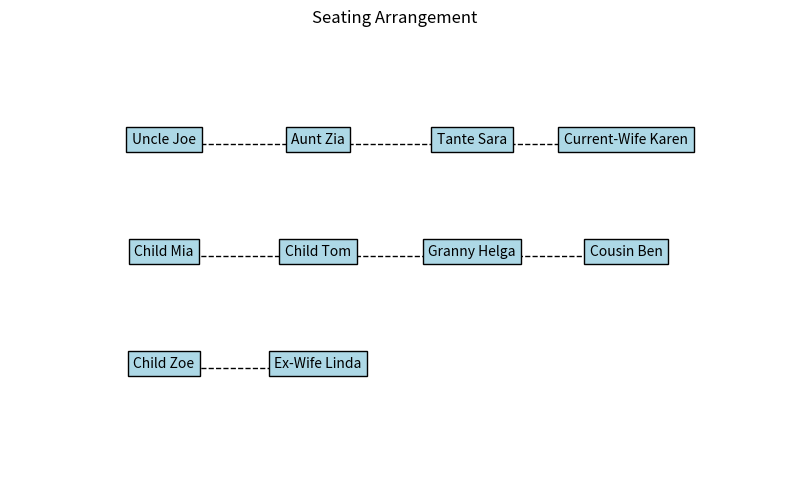

Python code for this plot:
import random
from typing import List, Dict, Tuple
import matplotlib.pyplot as plt

# --- Data Models ---
class Guest:
    def __init__(self, name: str, gender: str, traits: List[str]):
        self.name = name
        self.gender = gender  # 'male' or 'female'
        self.traits = traits  # e.g. ['loud_voice'], ['deaf_left'], etc.

    def __repr__(self):
        return self.name

class Table:
    def __init__(self, size: int):
        self.size = size
        self.seats: List[Guest] = []

    def is_full(self):
        return len(self.seats) >= self.size

# --- Sample Data ---
guests = [
    Guest("Uncle Joe", "male", ["loud_voice"]),
    Guest("Aunt Zia", "female", ["deaf_left"]),
    Guest("Ex-Wife Linda", "female", []),
    Guest("Current-Wife Karen", "female", []),
    Guest("Tante Sara", "female", ["no_men_nearby"]),
    Guest("Cousin Ben", "male", []),
    Guest("Child Mia", "female", ["child"]),
    Guest("Child Tom", "male", ["child"]),
    Guest("Child Zoe", "female", ["child"]),
    Guest("Granny Helga", "female", [])
]

table_sizes = [4, 4, 2]  # Total of 10 seats

# --- Constraint Evaluation ---
def evaluate_constraints(tables: List[Table]) -> int:
    violations = 0

    for table in tables:
        for i, guest in enumerate(table.seats):
            # 1. Aunt Zia should have someone loud to her left
            if "deaf_left" in guest.traits and i > 0:
                if "loud_voice" not in table.seats[i - 1].traits:
                    violations += 1

            # 2. Ex-Wife and Current-Wife shouldn't be at the same table
            names = [g.name for g in table.seats]
            if "Ex-Wife Linda" in names and "Current-Wife Karen" in names:
                violations += 2

            # 3. Tante Sara doesn't want to sit next to men
            if "no_men_nearby" in guest.traits:
                if (i > 0 and table.seats[i - 1].gender == "male") or \
                   (i < len(table.seats) - 1 and table.seats[i + 1].gender == "male"):
                    violations += 1

        # 4. Kids should sit together, but with at least one adult
        kids = [g for g in table.seats if "child" in g.traits]
        adults = [g for g in table.seats if "child" not in g.traits]
        if len(kids) > 1 and len(kids) == len(table.seats):
            violations += 2
        elif len(kids) > 1 and len(adults) < 1:
            violations += 1

    return violations

# --- Evolutionary Algorithm ---
def create_individual(guests: List[Guest], table_sizes: List[int]) -> List[Table]:
    shuffled = guests[:]
    random.shuffle(shuffled)
    tables = []
    index = 0
    for size in table_sizes:
        table = Table(size)
        for _ in range(size):
            table.seats.append(shuffled[index])
            index += 1
        tables.append(table)
    return tables

def mutate(individual: List[Table]):
    flat = [g for t in individual for g in t.seats]
    i, j = random.sample(range(len(flat)), 2)
    flat[i], flat[j] = flat[j], flat[i]

    # Reassign to tables
    index = 0
    for table in individual:
        table.seats = flat[index:index + table.size]
        index += table.size

# --- Main Evolution Loop ---
def evolutionary_seating(guests: List[Guest], table_sizes: List[int], generations: int = 500) -> Tuple[List[Table], int]:
    best = create_individual(guests, table_sizes)
    best_score = evaluate_constraints(best)

    for _ in range(generations):
        candidate = create_individual(guests, table_sizes)
        mutate(candidate)
        score = evaluate_constraints(candidate)
        if score < best_score:
            best = candidate
            best_score = score
            if best_score == 0:
                break
    return best, best_score

# --- Visualization ---
def plot_tables(tables):
    fig, ax = plt.subplots(figsize=(8, 5))
    y_offset = 1
    for i, table in enumerate(tables):
        for j, guest in enumerate(table.seats):
            ax.text(j, -i * y_offset, guest.name, bbox=dict(facecolor='lightblue', edgecolor='black'), ha='center')
        ax.plot([0, len(table.seats) - 1], [-i * y_offset, -i * y_offset], 'k--', lw=1)
    ax.set_xlim(-1, max(len(t.seats) for t in tables))
    ax.set_ylim(-y_offset * len(tables), 1)
    ax.axis('off')
    plt.title("Seating Arrangement")
    plt.tight_layout()
    plt.show()

# --- Run and Output ---
if __name__ == "__main__":
    final_tables, score = evolutionary_seating(guests, table_sizes)
    print(f"Constraint violations: {score}\n")
    for i, table in enumerate(final_tables):
        print(f"Table {i + 1}: {table.seats}")
    plot_tables(final_tables)
